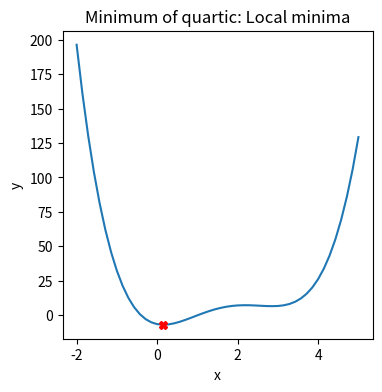
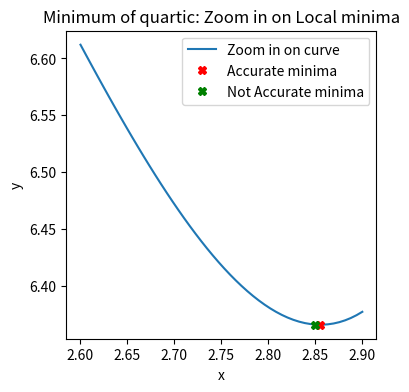

Here is the Python script that generated these plots, in order:
# Usual imports
from scipy.optimize import fmin
import matplotlib.pyplot as plt
import numpy as np

# This function has several local minima - how to find the best one?
def my_multiple_minima_func(x):
    """A function with multiple minima
    @param x the input x value
    @returns ax^2 + bx + c"""
    return (3.0 * x - 4.0) * (0.5 * x + 0.2) * (x - 3.0) * (x - 3.0) + 2.0 * x + 0.5

# Change this so you get the global minima at x = 0
x_at_min, f_at_x_min, _, _, _ = fmin(my_multiple_minima_func, 4.0, full_output=True)
# BEGIN SOLUTION NO PROMPT
x_at_min, f_at_x_min, _, _, _ = fmin(my_multiple_minima_func, 0.0, full_output=True)
# END SOLUTION
print(f"Minimum of f is {f_at_x_min}, happens at x={x_at_min[0]}")

# Plot the function and the minima
fig, axs = plt.subplots(1, 1, figsize=(4, 4))
ts = np.linspace(-2.0, 5.0)
axs.plot(ts, my_multiple_minima_func(ts), linestyle='-', label="Local minima")
axs.plot(x_at_min, f_at_x_min, 'Xr')

axs.set_xlabel('x')
axs.set_ylabel('y')

axs.set_title("Minimum of quartic: Local minima")

assert(np.isclose(x_at_min, 0.1545625, atol=0.0001))

assert(np.isclose(f_at_x_min, -7.1299378, atol=0.01))

# TODO: Change xtol and ftol until the number of iterations is under 10
# (Also play around with the values to see how LONG you can make it run...
x_not_as_accurate_min, f_not_as_accurate_min, iters, _, _ = fmin(my_multiple_minima_func, 4.0, xtol=0.0001, ftol=0.0001, full_output=True)
# BEGIN SOLUTION
x_not_as_accurate_min, f_not_as_accurate_min, iters, _, _ = fmin(my_multiple_minima_func, 4.0, xtol=0.1, ftol=0.1, full_output=True)
# END SOLUTION


fig2, axs2 = plt.subplots(1, 1, figsize=(4, 4))
ts = np.linspace(2.6, 2.9)
axs2.plot(ts, my_multiple_minima_func(ts), linestyle='-', label="Zoom in on curve")

x_at_min, f_at_x_min, _, _, _ = fmin(my_multiple_minima_func, 4.0, full_output=True)
axs2.plot(x_at_min, f_at_x_min, 'Xr', label="Accurate minima")
print(f"Minimum of f is {f_at_x_min}, happens at x={x_at_min[0]}")

axs2.plot(x_not_as_accurate_min, f_not_as_accurate_min, 'Xg', label="Not Accurate minima")

axs2.set_xlabel('x')
axs2.set_ylabel('y')
axs2.legend()

axs2.set_title("Minimum of quartic: Zoom in on Local minima")

assert(iters < 10)

assert np.isclose(f_at_x_min, f_not_as_accurate_min, atol=0.1)

# BEGIN SOLUTION NO PROMPT
worked_with_names = {}
websites = {}
hours = 4

# END SOLUTION

""" # BEGIN PROMPT
# List of names (creates a set)
worked_with_names = {"not filled out"}
# List of URLS (creates a set)
websites = {"not filled out"}
# Approximate number of hours, including lab/in-class time
hours = -1.5

# for all row, column in all_indices_from_where
#.   if this is the column for wrist torque 
#.      print(f"Row: {r}, Time step: {c // n_time_steps} Successful y/n: {pick_data[r, -1] == 1}, value: {pick_data[r, c]}")
""" # END PROMPT

assert(not "not filled out" in worked_with_names)

assert(not "not filled out" in websites)

assert(hours > 0)